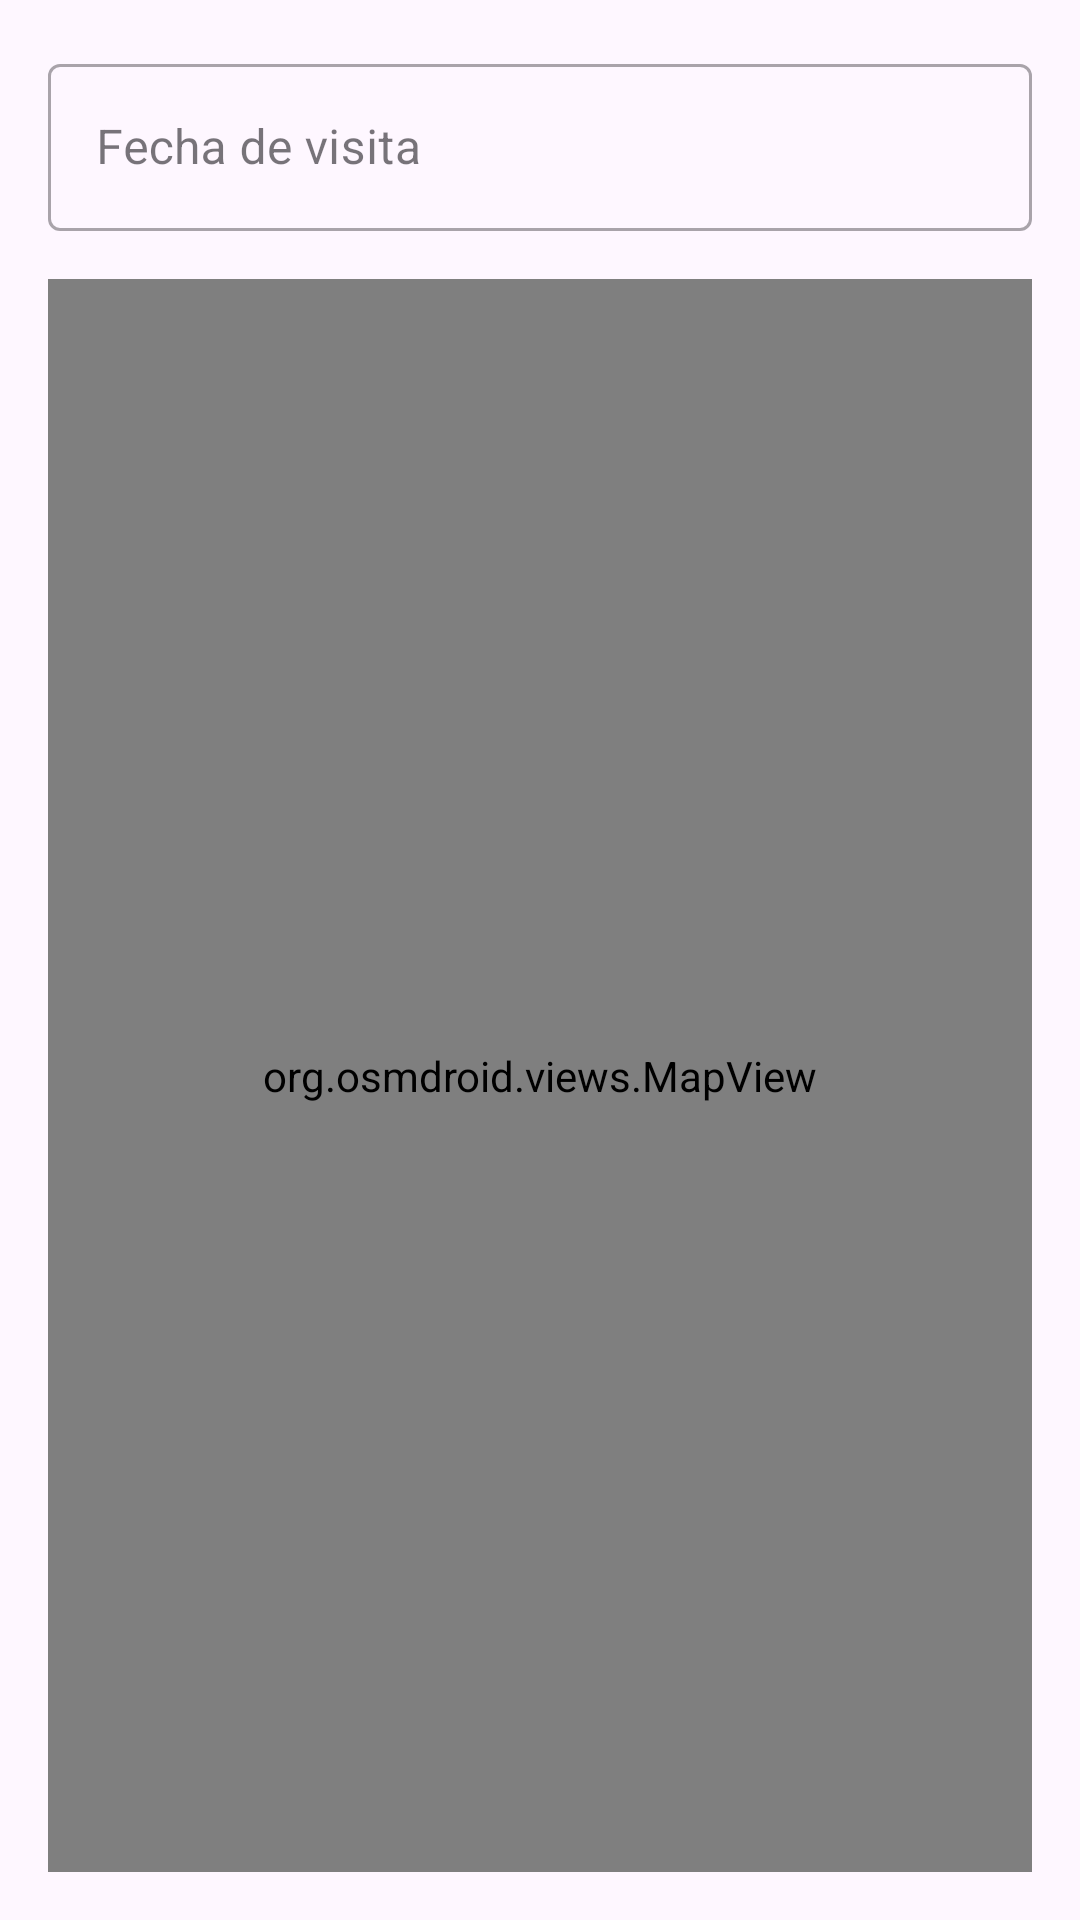

Produce the Android XML layout that renders to this screen, including the resource entries it uses.
<!-- AndroidManifest.xml: application theme Theme.Medisupply -->
<!-- res/layout/fragment_com_rutas.xml -->
<?xml version="1.0" encoding="utf-8"?>
<LinearLayout xmlns:android="http://schemas.android.com/apk/res/android"
    xmlns:app="http://schemas.android.com/apk/res-auto"
    xmlns:tools="http://schemas.android.com/tools"
    android:layout_width="match_parent"
    android:layout_height="match_parent"
    android:orientation="vertical"
    android:padding="16dp"
    tools:context=".ui.comercial.ComRutasFragment">

    <com.google.android.material.textfield.TextInputLayout
        android:id="@+id/inputVisitDateLayout"
        style="@style/Widget.MaterialComponents.TextInputLayout.OutlinedBox"
        android:layout_width="match_parent"
        android:layout_height="wrap_content"
        android:layout_marginBottom="16dp">

        <com.google.android.material.textfield.TextInputEditText
            android:id="@+id/inputVisitDate"
            android:layout_width="match_parent"
            android:layout_height="wrap_content"
            android:drawableStart="@drawable/ic_calendar"
            android:drawablePadding="8dp"
            android:focusable="false"
            android:hint="@string/label_visit_date"
            android:inputType="none"
            android:selectAllOnFocus="true" />
    </com.google.android.material.textfield.TextInputLayout>

    <org.osmdroid.views.MapView
        android:id="@+id/mapView"
        android:layout_width="match_parent"
        android:layout_height="0dp"
        android:layout_weight="1" />

</LinearLayout>
<!-- resources referenced by this layout -->
<resources>
  <string name="label_visit_date">Fecha de visita</string>
  <style name="Theme.Medisupply" parent="Base.Theme.Medisupply">
      </style>
  <style name="Base.Theme.Medisupply" parent="Theme.Material3.Light.NoActionBar">
      </style>
</resources>
